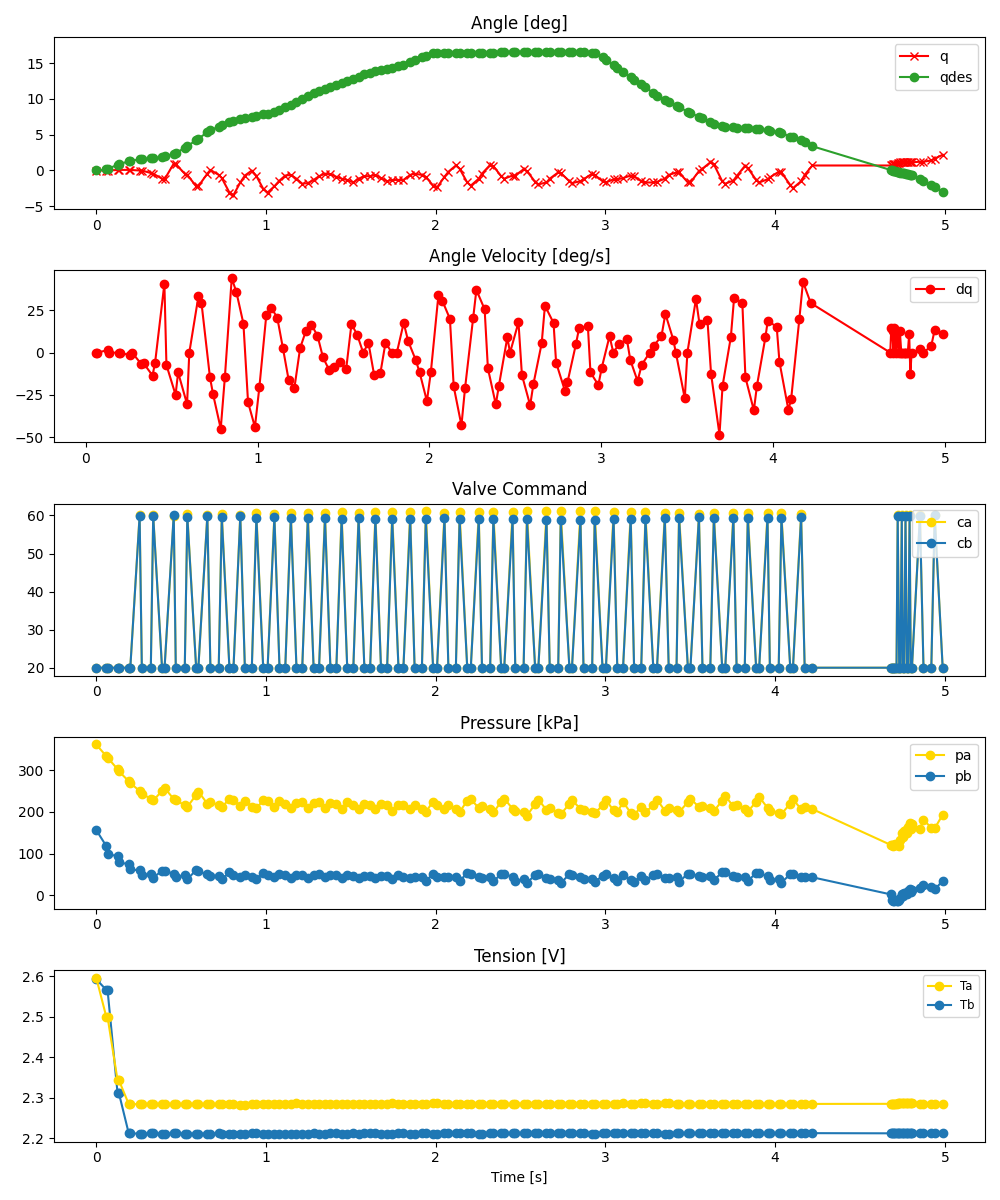

Data behind this chart, as committed beside it:
ms, valve_a_pct, valve_b_pct, q_des, pid_u, adc0_raw, adc0_volt, adc0_kpa, adc1_raw, adc1_volt, adc1_kpa, tension_0x2B, tension_0x2A, enc_deg
0, 20.0, 20.0, 0.0, , 2788, 3.404, 361.8, 1662, 2.029, 156.6, 2.593, 2.597, -0.01156
60, 20.0, 20.0, 0.1424, , 2632, 3.214, 333.4, 1449, 1.769, 117.8, 2.567, 2.5, -0.01156
67, 20.0, 20.0, 0.1907, , 2612, 3.189, 329.7, 1343, 1.64, 98.49, 2.567, 2.5, -0.01156
126, 20.0, 20.0, 0.8066, , 2462, 3.006, 302.4, 1318, 1.609, 93.93, 2.311, 2.343, 0.07633
134, 20.0, 20.0, 0.8848, , 2434, 2.972, 297.3, 1236, 1.509, 78.99, 2.311, 2.343, 0.07633
192, 20.0, 20.0, 1.256, , 2303, 2.812, 273.4, 1210, 1.477, 74.25, 2.212, 2.284, 0.07633
201, 20.0, 20.0, 1.325, , 2279, 2.783, 269.1, 1144, 1.397, 62.23, 2.212, 2.284, 0.07633
256, 60.11, 59.89, 1.555, 0.2156, 2176, 2.657, 250.3, 1129, 1.379, 59.49, 2.211, 2.284, -0.01156
269, 20.0, 20.0, 1.59, , 2137, 2.609, 243.2, 1070, 1.306, 48.74, 2.211, 2.284, -0.01156
322, 20.0, 20.0, 1.67, , 2074, 2.532, 231.7, 1079, 1.317, 50.38, 2.212, 2.284, -0.3631
336, 60.13, 59.87, 1.678, 0.26, 2050, 2.503, 227.3, 1032, 1.26, 41.82, 2.212, 2.284, -0.451
388, 20.0, 20.0, 1.874, , 2176, 2.657, 250.3, 1127, 1.376, 59.13, 2.211, 2.284, -1.154
403, 20.0, 20.0, 1.961, , 2216, 2.706, 257.6, 1119, 1.366, 57.67, 2.211, 2.285, -1.242
457, 59.78, 60.22, 2.325, -0.4313, 2068, 2.525, 230.6, 1088, 1.328, 52.02, 2.212, 2.284, 0.9552
469, 20.0, 20.0, 2.411, , 2050, 2.503, 227.3, 1048, 1.28, 44.73, 2.212, 2.284, 0.8673
522, 20.0, 20.0, 3.166, , 1991, 2.431, 216.6, 1063, 1.298, 47.47, 2.211, 2.284, -0.451
537, 60.31, 59.69, 3.402, 0.6273, 1965, 2.399, 211.8, 1012, 1.236, 38.17, 2.211, 2.284, -0.6268
589, 20.0, 20.0, 4.222, , 2124, 2.593, 240.8, 1135, 1.386, 60.59, 2.211, 2.284, -2.209
602, 20.0, 20.0, 4.426, , 2168, 2.647, 248.8, 1115, 1.361, 56.94, 2.211, 2.284, -2.209
655, 60.11, 59.89, 5.354, 0.2193, 2008, 2.452, 219.7, 1077, 1.315, 50.02, 2.211, 2.284, -0.451
673, 20.0, 20.0, 5.61, , 2027, 2.475, 223.1, 1054, 1.287, 45.83, 2.211, 2.284, 0.07633
722, 20.0, 20.0, 6.119, , 1991, 2.431, 216.6, 1057, 1.291, 46.37, 2.212, 2.283, -0.6268
740, 60.5, 59.5, 6.318, 1.003, 1958, 2.391, 210.6, 1014, 1.238, 38.54, 2.211, 2.283, -1.066
785, 20.0, 20.0, 6.737, , 2075, 2.534, 231.9, 1103, 1.347, 54.75, 2.211, 2.284, -3.088
809, 20.0, 20.0, 6.931, , 2056, 2.51, 228.4, 1072, 1.309, 49.11, 2.211, 2.284, -3.439
849, 60.23, 59.77, 7.206, 0.4627, 1972, 2.408, 213.1, 1046, 1.277, 44.37, 2.211, 2.283, -1.681
876, 20.0, 20.0, 7.345, , 2046, 2.498, 226.6, 1075, 1.313, 49.65, 2.211, 2.283, -0.7147
917, 20.0, 20.0, 7.517, , 1970, 2.405, 212.8, 1048, 1.28, 44.73, 2.212, 2.284, -0.01156
944, 60.59, 59.41, 7.616, 1.176, 1949, 2.38, 208.9, 1022, 1.248, 39.99, 2.212, 2.284, -0.8026
984, 20.0, 20.0, 7.825, , 2051, 2.504, 227.5, 1089, 1.33, 52.2, 2.211, 2.284, -2.56
1010, 20.0, 20.0, 7.963, , 2042, 2.493, 225.9, 1069, 1.305, 48.56, 2.211, 2.284, -3.088
1050, 60.46, 59.54, 8.225, 0.9262, 1967, 2.402, 212.2, 1044, 1.275, 44, 2.211, 2.284, -2.209
1080, 20.0, 20.0, 8.494, , 2045, 2.497, 226.4, 1081, 1.32, 50.75, 2.211, 2.284, -1.418
1114, 20.0, 20.0, 8.815, , 2004, 2.447, 218.9, 1065, 1.3, 47.83, 2.211, 2.284, -0.7147
1147, 60.57, 59.43, 9.145, 1.147, 1946, 2.376, 208.4, 1035, 1.264, 42.36, 2.211, 2.284, -0.6268
1180, 20.0, 20.0, 9.587, , 2023, 2.47, 222.4, 1073, 1.31, 49.29, 2.211, 2.286, -1.154
1214, 20.0, 20.0, 10.03, , 2026, 2.474, 223, 1074, 1.311, 49.47, 2.211, 2.284, -1.857
1247, 60.7, 59.3, 10.43, 1.403, 1945, 2.375, 208.2, 1034, 1.263, 42.18, 2.211, 2.284, -1.769
1281, 20.0, 20.0, 10.79, , 2013, 2.458, 220.6, 1072, 1.309, 49.11, 2.212, 2.284, -1.33
1313, 20.0, 20.0, 11.13, , 2030, 2.479, 223.7, 1081, 1.32, 50.75, 2.211, 2.286, -0.8026
1348, 60.64, 59.36, 11.46, 1.284, 1952, 2.383, 209.5, 1036, 1.265, 42.54, 2.211, 2.284, -0.451
1380, 20.0, 20.0, 11.71, , 2015, 2.46, 221, 1070, 1.306, 48.74, 2.212, 2.284, -0.5389
1415, 20.0, 20.0, 11.98, , 2004, 2.447, 218.9, 1065, 1.3, 47.83, 2.212, 2.285, -0.8905
1446, 60.81, 59.19, 12.2, 1.615, 1939, 2.368, 207.1, 1032, 1.26, 41.82, 2.211, 2.285, -1.154
1479, 20.0, 20.0, 12.44, , 2027, 2.475, 223.1, 1073, 1.31, 49.29, 2.211, 2.284, -1.33
1515, 20.0, 20.0, 12.78, , 1991, 2.431, 216.6, 1057, 1.291, 46.37, 2.213, 2.284, -1.681
1546, 60.76, 59.24, 13.09, 1.516, 1934, 2.361, 206.2, 1027, 1.254, 40.9, 2.211, 2.284, -1.154
1580, 20.0, 20.0, 13.43, , 2000, 2.442, 218.2, 1059, 1.293, 46.74, 2.212, 2.284, -0.8026
1614, 20.0, 20.0, 13.65, , 1990, 2.43, 216.4, 1060, 1.294, 46.92, 2.212, 2.285, -0.8026
1645, 60.81, 59.19, 13.87, 1.626, 1938, 2.366, 206.9, 1030, 1.258, 41.45, 2.213, 2.285, -0.6268
1678, 20.0, 20.0, 14.04, , 2001, 2.443, 218.4, 1062, 1.297, 47.28, 2.212, 2.286, -1.066
1714, 20.0, 20.0, 14.23, , 1994, 2.435, 217.1, 1060, 1.294, 46.92, 2.211, 2.286, -1.506
1744, 60.88, 59.12, 14.38, 1.761, 1917, 2.341, 203.1, 1013, 1.237, 38.35, 2.211, 2.286, -1.33
1781, 20.0, 20.0, 14.58, , 1996, 2.437, 217.5, 1067, 1.303, 48.19, 2.213, 2.284, -1.33
1810, 20.0, 20.0, 14.76, , 1989, 2.429, 216.2, 1046, 1.277, 44.37, 2.212, 2.284, -1.33
1850, 60.84, 59.16, 15.12, 1.673, 1937, 2.365, 206.7, 1033, 1.261, 42, 2.211, 2.285, -0.6268
1876, 20.0, 20.0, 15.39, , 1995, 2.436, 217.3, 1049, 1.281, 44.91, 2.211, 2.286, -0.451
1919, 20.0, 20.0, 15.84, , 1943, 2.372, 207.8, 1039, 1.269, 43.09, 2.213, 2.285, -0.6268
1942, 61.05, 58.95, 16.07, 2.093, 1900, 2.32, 200, 993, 1.212, 34.71, 2.212, 2.285, -0.8905
1985, 20.0, 20.0, 16.36, , 2035, 2.485, 224.6, 1083, 1.322, 51.11, 2.211, 2.286, -2.121
... 90 more rows
